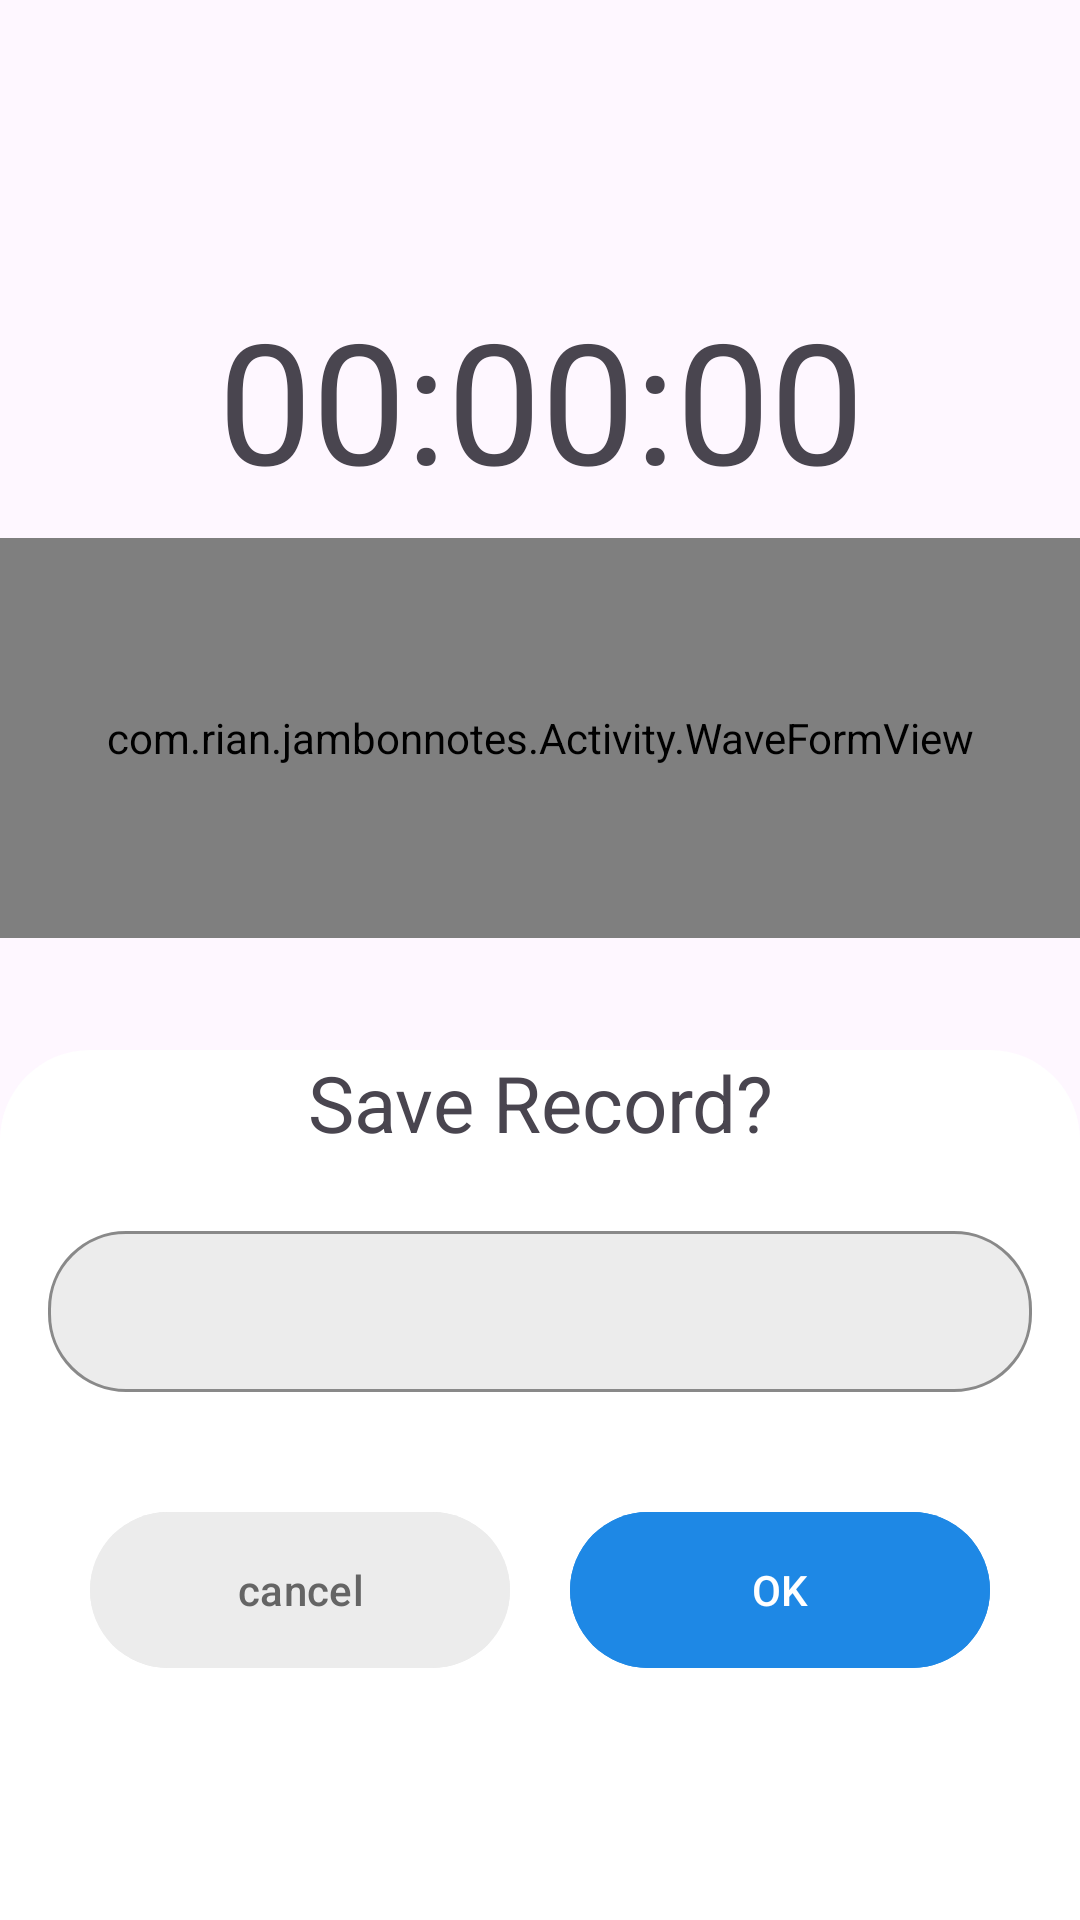

Write the Android layout XML for this screen, with the resource values it uses.
<!-- AndroidManifest.xml: application theme Theme.JambonNotes -->
<!-- res/layout/activity_voicerecorder.xml -->
<?xml version="1.0" encoding="utf-8"?>
<androidx.coordinatorlayout.widget.CoordinatorLayout
    xmlns:android="http://schemas.android.com/apk/res/android"
    xmlns:app="http://schemas.android.com/apk/res-auto"
    xmlns:tools="http://schemas.android.com/tools"
    android:layout_width="match_parent"
    android:layout_height="match_parent"
    android:orientation="vertical">


    <androidx.constraintlayout.widget.ConstraintLayout
        android:layout_width="match_parent"
        android:layout_height="match_parent">

        <TextView
            android:id="@+id/tvTimer"
            android:layout_width="wrap_content"
            android:layout_height="wrap_content"
            android:text="00:00:00"
            android:textSize="56sp"
            app:layout_constraintBottom_toBottomOf="parent"
            app:layout_constraintEnd_toEndOf="parent"
            app:layout_constraintHorizontal_bias="0.502"
            app:layout_constraintStart_toStartOf="parent"
            app:layout_constraintTop_toTopOf="parent"
            app:layout_constraintVertical_bias="0.169" />

        <com.rian.jambonnotes.Activity.WaveFormView
            android:id="@+id/waveformview"
            android:layout_width="match_parent"
            android:layout_height="400px"
            android:layout_marginBottom="148dp"
            app:layout_constraintBottom_toBottomOf="parent"
            app:layout_constraintTop_toTopOf="parent"/>

        <LinearLayout
            android:id="@+id/linearLayout"
            android:layout_width="match_parent"
            android:layout_height="wrap_content"
            android:layout_marginBottom="80dp"
            android:gravity="center"
            android:orientation="horizontal"
            app:layout_constraintBottom_toBottomOf="parent">

            <ImageButton
                android:id="@+id/btnDelete"
                android:layout_width="56dp"
                android:layout_height="56dp"
                android:background="@drawable/ic_ripple"
                android:src="@drawable/ic_delete" />


            <ImageButton
                android:id="@+id/btnRecord"
                android:layout_width="66dp"
                android:layout_height="66dp"
                android:layout_marginStart="30dp"
                android:layout_marginEnd="30dp"
                android:background="@drawable/ic_record" />
            <ImageButton
                android:id="@+id/btnList"
                android:layout_width="56dp"
                android:layout_height="56dp"
                android:background="@drawable/ic_ripple"
                android:src="@drawable/ic_list"/>

            <ImageButton
                android:id="@+id/btnDone"
                android:visibility="gone"
                android:layout_width="56dp"
                android:layout_height="56dp"
                android:background="@drawable/ic_ripple"
                android:src="@drawable/ic_done" />

        </LinearLayout>
    </androidx.constraintlayout.widget.ConstraintLayout>

    <View
        android:id="@+id/bottomSheetBG"
        android:visibility="gone"
        android:layout_width="match_parent"
        android:layout_height="match_parent"
        android:background="@color/opaqueBG"
        />


    <include layout ="@layout/bottom_sheet"/>
</androidx.coordinatorlayout.widget.CoordinatorLayout>
<!-- res/layout/bottom_sheet.xml (included above) -->
<?xml version="1.0" encoding="utf-8"?>
<LinearLayout xmlns:android="http://schemas.android.com/apk/res/android"
    android:id="@+id/bottomSheet"
    android:layout_width="match_parent"
    android:layout_height="wrap_content"
    xmlns:app="http://schemas.android.com/apk/res-auto"
    app:layout_behavior="@string/bottom_sheet_behavior"
    android:background="@drawable/background_round"
    android:orientation="vertical">

    <TextView
        android:layout_width="match_parent"
        android:layout_height="wrap_content"
        android:text="Save Record?"
        android:textSize="26sp"
        android:textAlignment="center"/>
    <com.google.android.material.textfield.TextInputLayout
        style="@style/TextLayoutStyle"
        android:layout_width="match_parent"
        android:layout_height="wrap_content">
        <com.google.android.material.textfield.TextInputEditText
            android:id="@+id/filenameinput"
            android:layout_width="match_parent"
            android:layout_height="wrap_content"
            android:layout_margin="16dp"
            android:padding="16dp"/>
    </com.google.android.material.textfield.TextInputLayout>

    <LinearLayout
        android:layout_width="match_parent"
        android:layout_height="wrap_content"
        android:gravity="center"
        android:layout_marginBottom="80dp">
        <com.google.android.material.button.MaterialButton
            android:id="@+id/btnCancel"
            android:layout_width="140dp"
            android:layout_height="60dp"
            android:text="cancel"
            android:backgroundTint="@color/gray"
            android:textColor="@color/darkgray"
            app:cornerRadius="26dp"
            app:rippleColor="@color/darkgray"/>
        <com.google.android.material.button.MaterialButton
            android:id="@+id/btnOk"
            android:layout_width="140dp"
            android:layout_height="60dp"
            android:text="OK"
            android:layout_marginStart="20dp"
            android:backgroundTint="@color/strokeColor"
            android:textColor="@color/white"
            app:cornerRadius="26dp"
            app:rippleColor="@color/darkgray"/>
    </LinearLayout>


</LinearLayout>
<!-- resources referenced by this layout -->
<resources>
  <color name="darkgray">#656565</color>
  <color name="gray">#ECECEC</color>
  <color name="opaqueBG">#61000000</color>
  <color name="strokeColor">#1E88E5</color>
  <color name="white">#FFFFFFFF</color>
  <!-- drawable background_round (drawable) -->
  <?xml version="1.0" encoding="utf-8"?>
  <shape xmlns:android="http://schemas.android.com/apk/res/android">
      <solid android:color="@color/white"/>
      <corners android:topRightRadius="30dp"
          android:topLeftRadius="30dp">
  
      </corners>
  
  
  </shape>
  <!-- drawable ic_delete (drawable) -->
  <vector xmlns:android="http://schemas.android.com/apk/res/android" android:height="32dp" android:tint="@color/darkgray" android:viewportHeight="24" android:viewportWidth="24" android:width="32dp">
        
      <path android:fillColor="@android:color/darker_gray" android:pathData="M18.3,5.71c-0.39,-0.39 -1.02,-0.39 -1.41,0L12,10.59 7.11,5.7c-0.39,-0.39 -1.02,-0.39 -1.41,0 -0.39,0.39 -0.39,1.02 0,1.41L10.59,12 5.7,16.89c-0.39,0.39 -0.39,1.02 0,1.41 0.39,0.39 1.02,0.39 1.41,0L12,13.41l4.89,4.89c0.39,0.39 1.02,0.39 1.41,0 0.39,-0.39 0.39,-1.02 0,-1.41L13.41,12l4.89,-4.89c0.38,-0.38 0.38,-1.02 0,-1.4z"/>
      
  </vector>
  <!-- drawable ic_done (drawable) -->
  <vector xmlns:android="http://schemas.android.com/apk/res/android" android:height="32dp" android:tint="@color/white" android:viewportHeight="24" android:viewportWidth="24" android:width="32dp">
        
      <path android:fillColor="@android:color/white" android:pathData="M9,16.2l-3.5,-3.5c-0.39,-0.39 -1.01,-0.39 -1.4,0 -0.39,0.39 -0.39,1.01 0,1.4l4.19,4.19c0.39,0.39 1.02,0.39 1.41,0L20.3,7.7c0.39,-0.39 0.39,-1.01 0,-1.4 -0.39,-0.39 -1.01,-0.39 -1.4,0L9,16.2z"/>
      
  </vector>
  <!-- drawable ic_list (drawable) -->
  <vector xmlns:android="http://schemas.android.com/apk/res/android" android:height="32dp" android:tint="#000000" android:viewportHeight="24" android:viewportWidth="24" android:width="32dp">
        
      <path android:fillColor="@android:color/white" android:pathData="M4,18h16c0.55,0 1,-0.45 1,-1s-0.45,-1 -1,-1L4,16c-0.55,0 -1,0.45 -1,1s0.45,1 1,1zM4,13h16c0.55,0 1,-0.45 1,-1s-0.45,-1 -1,-1L4,11c-0.55,0 -1,0.45 -1,1s0.45,1 1,1zM3,7c0,0.55 0.45,1 1,1h16c0.55,0 1,-0.45 1,-1s-0.45,-1 -1,-1L4,6c-0.55,0 -1,0.45 -1,1z"/>
      
  </vector>
  <!-- drawable ic_record (drawable) -->
  <?xml version="1.0" encoding="utf-8"?>
  <ripple xmlns:android="http://schemas.android.com/apk/res/android"
      android:color="?rippleColor">
      <item>
          <shape android:shape="oval">
              <solid android:color="@color/ungu"/>
          </shape>
      </item>
  
  </ripple>
  <!-- drawable ic_ripple (drawable) -->
  <?xml version="1.0" encoding="utf-8"?>
  <ripple xmlns:android="http://schemas.android.com/apk/res/android"
      android:color="?rippleColor">
      <item>
          <shape android:shape="oval">
              <solid android:color="@color/darkgreydisable"/>
          </shape>
      </item>
  
  </ripple>
  <style name="TextLayoutStyle" parent="Widget.MaterialComponents.TextInputLayout.OutlinedBox">
          <item name="android:layout_marginTop">20dp</item>
          <item name="android:layout_marginBottom">20dp</item>
          <item name="boxBackgroundColor">@color/gray</item>
          <item name="boxStrokeColor">@color/strokeColor</item>
          <item name="boxCornerRadiusBottomStart">26dp</item>
          <item name="boxCornerRadiusBottomEnd">26dp</item>
          <item name="boxCornerRadiusTopStart">26dp</item>
          <item name="boxCornerRadiusTopEnd">26dp</item>
  
  
  
  
      </style>
  <style name="Theme.JambonNotes" parent="Base.Theme.JambonNotes" />
  <color name="ungu">#8996d0</color>
  <color name="darkgreydisable">#8F8F8F</color>
  <style name="Base.Theme.JambonNotes" parent="Theme.Material3.DayNight.NoActionBar">
          
          
      </style>
</resources>
